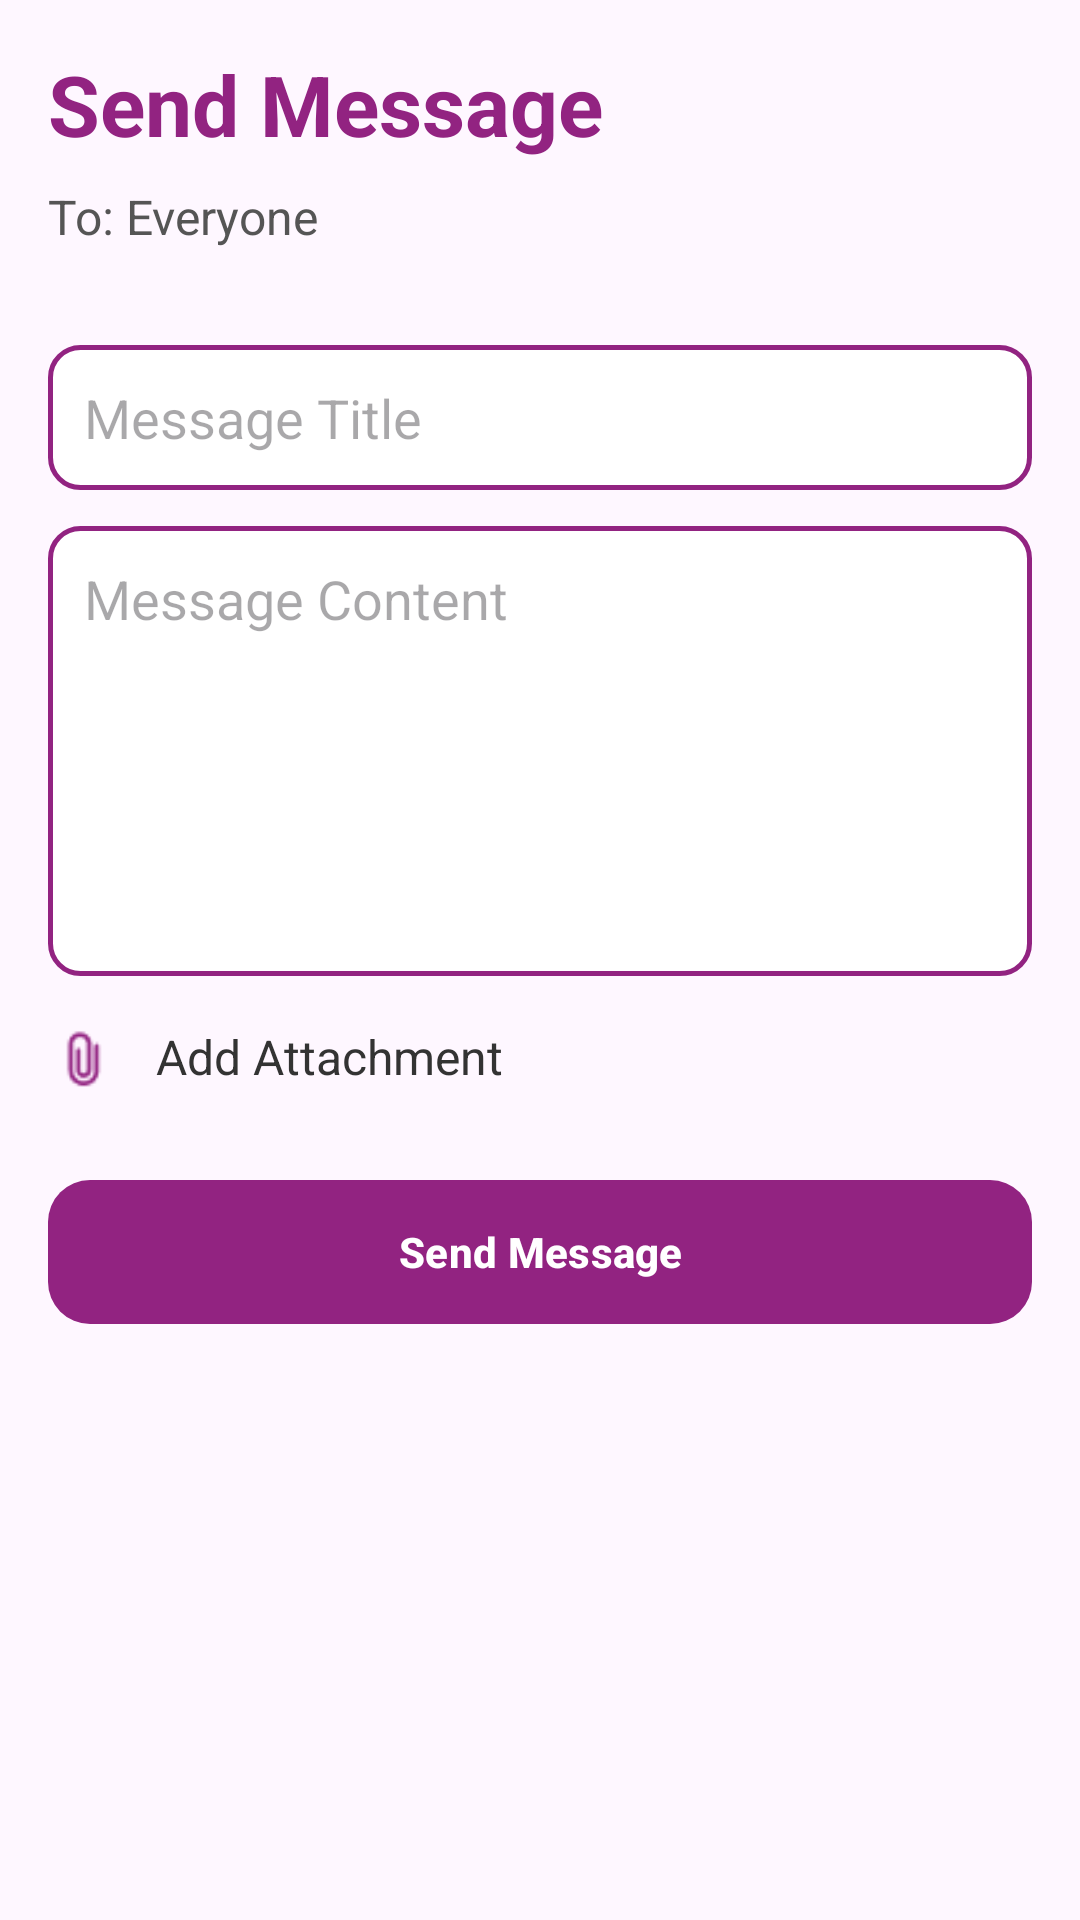

This screen was rendered from an Android layout file. Write that file and the resources it references.
<!-- AndroidManifest.xml: application theme Theme.EduAlert -->
<!-- res/layout/fragment_adminsendmsg.xml -->
<?xml version="1.0" encoding="utf-8"?>
<androidx.coordinatorlayout.widget.CoordinatorLayout
    xmlns:android="http://schemas.android.com/apk/res/android"
    xmlns:app="http://schemas.android.com/apk/res-auto"
    android:fitsSystemWindows="true"
    android:layout_width="match_parent"
    android:layout_height="match_parent">

    
    <View
        android:layout_width="match_parent"
        android:layout_height="match_parent" />

    
    <ScrollView
        android:layout_width="match_parent"
        android:layout_height="match_parent"
        android:fillViewport="true"
        android:padding="16dp">

        <LinearLayout
            android:layout_width="match_parent"
            android:layout_height="wrap_content"
            android:orientation="vertical">

            
            <TextView
                android:id="@+id/tvFormTitle"
                android:layout_width="wrap_content"
                android:layout_height="wrap_content"
                android:text="Send Message"
                android:textSize="28sp"
                android:textColor="#922381"
                android:textStyle="bold"
                android:layout_marginBottom="8dp"/>

            
            <TextView
                android:id="@+id/tvRecipient"
                android:layout_width="wrap_content"
                android:layout_height="wrap_content"
                android:text="To: Everyone"
                android:textSize="16sp"
                android:textColor="#555555"
                android:layout_marginBottom="16dp"/>

            
            <LinearLayout
                android:id="@+id/filterContainer"
                android:layout_width="match_parent"
                android:layout_height="wrap_content"
                android:orientation="vertical">

                <EditText
                    android:id="@+id/etDepartment"
                    android:layout_width="match_parent"
                    android:layout_height="wrap_content"
                    android:visibility="gone"
                    android:layout_marginBottom="12dp"
                    android:hint="Enter Department"
                    android:background="@drawable/input_bg"
                    android:padding="12dp"
                    android:textColor="#333333"
                    android:textSize="16sp"/>

                <Spinner
                    android:id="@+id/spinnerStaffType"
                    android:layout_width="match_parent"
                    android:layout_height="wrap_content"
                    android:visibility="gone"
                    android:layout_marginBottom="12dp"/>

                <Spinner
                    android:id="@+id/spinnerDesignation"
                    android:layout_width="match_parent"
                    android:layout_height="wrap_content"
                    android:visibility="gone"
                    android:layout_marginBottom="12dp"/>

                <Spinner
                    android:id="@+id/spinnerYear"
                    android:layout_width="match_parent"
                    android:layout_height="wrap_content"
                    android:visibility="gone"
                    android:layout_marginBottom="12dp"/>

                <Spinner
                    android:id="@+id/spinnerStayType"
                    android:layout_width="match_parent"
                    android:layout_height="wrap_content"
                    android:visibility="gone"
                    android:layout_marginBottom="12dp"/>

                <Spinner
                    android:id="@+id/spinnerGender"
                    android:layout_width="match_parent"
                    android:layout_height="wrap_content"
                    android:visibility="gone"
                    android:layout_marginBottom="12dp"/>

                <Spinner
                    android:id="@+id/spinnerCgpa"
                    android:layout_width="match_parent"
                    android:layout_height="wrap_content"
                    android:visibility="gone"
                    android:layout_marginBottom="12dp"/>

                <Spinner
                    android:id="@+id/spinnerBacklogs"
                    android:layout_width="match_parent"
                    android:layout_height="wrap_content"
                    android:visibility="gone"
                    android:layout_marginBottom="12dp"/>
            </LinearLayout>

            
            <EditText
                android:id="@+id/etMessageTitle"
                android:layout_width="match_parent"
                android:layout_height="wrap_content"
                android:hint="Message Title"
                android:background="@drawable/input_bg"
                android:padding="12dp"
                android:layout_marginTop="16dp"/>

            
            <EditText
                android:id="@+id/etMessageContent"
                android:layout_width="match_parent"
                android:layout_height="150dp"
                android:hint="Message Content"
                android:gravity="top"
                android:inputType="textMultiLine"
                android:background="@drawable/input_bg"
                android:padding="12dp"
                android:layout_marginTop="12dp"/>

            
            <LinearLayout
                android:layout_width="wrap_content"
                android:layout_height="wrap_content"
                android:orientation="horizontal"
                android:layout_marginTop="16dp">

                <ImageView
                    android:layout_width="24dp"
                    android:layout_height="24dp"
                    android:src="@drawable/attach"
                    app:tint="#922381"/>

                <TextView
                    android:id="@+id/tvAddAttachment"
                    android:layout_width="wrap_content"
                    android:layout_height="wrap_content"
                    android:text=" Add Attachment"
                    android:textSize="16sp"
                    android:textColor="#333333"
                    android:layout_marginStart="8dp"/>
            </LinearLayout>

            
            <LinearLayout
                android:id="@+id/layoutFileContainer"
                android:layout_width="wrap_content"
                android:layout_height="wrap_content"
                android:orientation="horizontal"
                android:visibility="gone"
                android:layout_marginStart="32dp"
                android:paddingTop="4dp"
                android:gravity="center_vertical">

                <TextView
                    android:id="@+id/tvFileName"
                    android:layout_width="wrap_content"
                    android:layout_height="wrap_content"
                    android:textColor="#555555"
                    android:textSize="14sp"/>

                <ImageView
                    android:id="@+id/ivRemoveFile"
                    android:layout_width="20dp"
                    android:layout_height="20dp"
                    android:layout_marginStart="8dp"
                    android:src="@drawable/ic_cross"
                    app:tint="#922381"/>
            </LinearLayout>

            
            <com.google.android.material.button.MaterialButton
                android:id="@+id/btnSendMessage"
                android:layout_width="match_parent"
                android:layout_height="56dp"
                android:text="Send Message"
                android:textAllCaps="false"
                android:textStyle="bold"
                android:textColor="@android:color/white"
                app:cornerRadius="14dp"
                app:backgroundTint="#922381"
                android:layout_marginTop="24dp"/>
        </LinearLayout>
    </ScrollView>
</androidx.coordinatorlayout.widget.CoordinatorLayout>
<!-- resources referenced by this layout -->
<resources>
  <!-- drawable attach: png bitmap (drawable, 541 bytes) -->
  <!-- drawable ic_cross (drawable) -->
  <vector xmlns:android="http://schemas.android.com/apk/res/android"
      android:width="24dp"
      android:height="24dp"
      android:viewportWidth="24"
      android:viewportHeight="24">
      <path
          android:fillColor="#000000"
          android:pathData="M18.3,5.71a1,1 0,0 0,-1.41 0L12,10.59 7.11,5.7a1,1 0,0 0,-1.41 1.41L10.59,12l-4.89,4.89a1,1 0,1 0,1.41 1.41L12,13.41l4.89,4.89a1,1 0,0 0,1.41 -1.41L13.41,12l4.89,-4.89a1,1 0,0 0,0 -1.4z"/>
  </vector>
  <!-- drawable input_bg (drawable) -->
  <?xml version="1.0" encoding="utf-8"?>
  <shape xmlns:android="http://schemas.android.com/apk/res/android"
      android:shape="rectangle">
  
      
      <solid android:color="@android:color/white"/>
  
      
      <stroke
          android:width="1.5dp"
          android:color="#922381" />
  
      
      <corners android:radius="10dp" />
  
      
      <padding
          android:left="10dp"
          android:top="10dp"
          android:right="10dp"
          android:bottom="10dp"/>
  </shape>
  <style name="Theme.EduAlert" parent="Base.Theme.EduAlert" />
  <style name="Base.Theme.EduAlert" parent="Theme.Material3.DayNight.NoActionBar">
          
          
      </style>
</resources>
